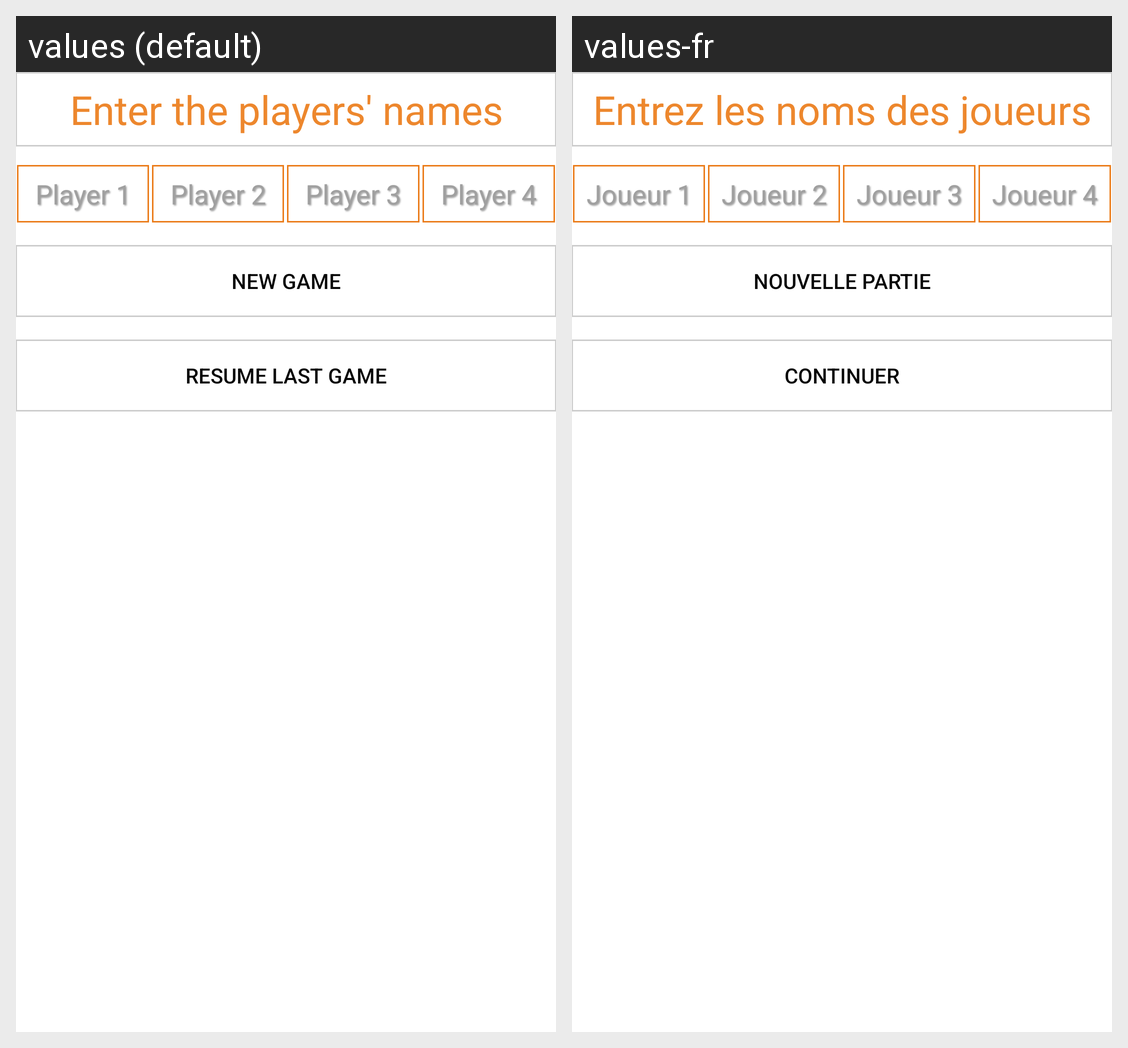

Locale-by-locale string values for the Android screen shown in this grid:
Android screen res/layout/activity_main.xml rendered under 2 locales, left to right: values (default), values-fr. Device: Nexus 5 (rendered at 1080×1920; each locale shown at half size, 540×960, under a caption strip naming it); theme AppTheme.
Strings drawn on this screen, with the default value and each locale's value (text and hints the layout hard-codes, and strings that could not be matched under every locale, appear in the picture but are not listed):

requestInput
  values: Enter the players' names
  values-fr: Entrez les noms des joueurs

player1
  values: Player 1
  values-fr: Joueur 1

player2
  values: Player 2
  values-fr: Joueur 2

player3
  values: Player 3
  values-fr: Joueur 3

player4
  values: Player 4
  values-fr: Joueur 4

new_game
  values: New Game
  values-fr: Nouvelle partie

resume
  values: Resume last game
  values-fr: Continuer
